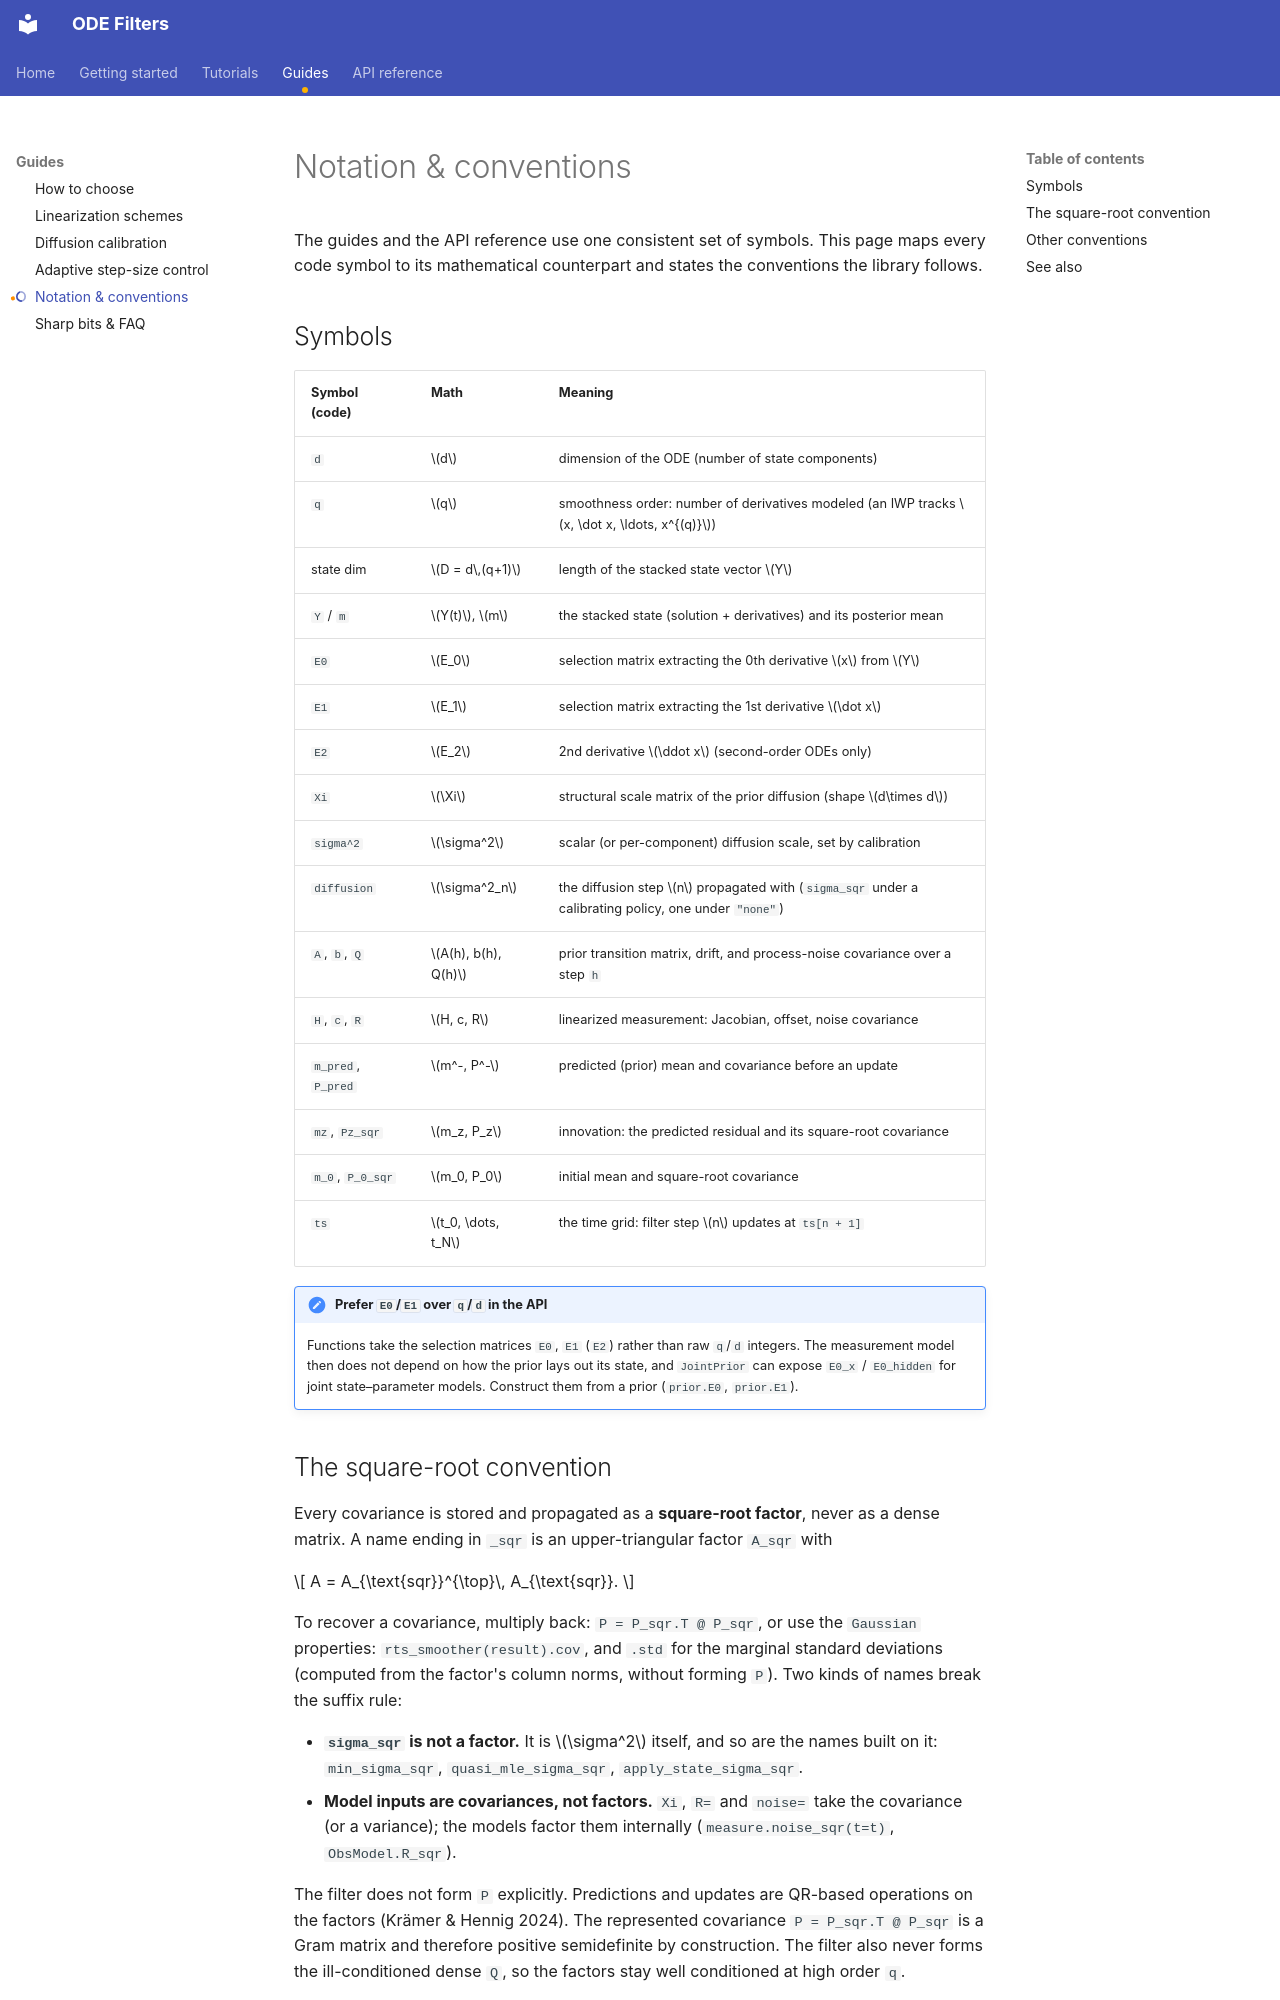

repository: paufisch/ode_filters · page: notation/index.html · generator: mkdocs

# Notation & conventions

The guides and the API reference use one consistent set of symbols. This page
maps every code symbol to its mathematical counterpart and states the
conventions the library follows.

## Symbols

| Symbol (code) | Math | Meaning |
| --- | --- | --- |
| `d` | $d$ | dimension of the ODE (number of state components) |
| `q` | $q$ | smoothness order: number of derivatives modeled (an IWP tracks $x, \dot x, \ldots, x^{(q)}$) |
| state dim | $D = d\,(q+1)$ | length of the stacked state vector $Y$ |
| `Y` / `m` | $Y(t)$, $m$ | the stacked state (solution + derivatives) and its posterior mean |
| `E0` | $E_0$ | selection matrix extracting the 0th derivative $x$ from $Y$ |
| `E1` | $E_1$ | selection matrix extracting the 1st derivative $\dot x$ |
| `E2` | $E_2$ | 2nd derivative $\ddot x$ (second-order ODEs only) |
| `Xi` | $\Xi$ | structural scale matrix of the prior diffusion (shape $d\times d$) |
| `sigma^2` | $\sigma^2$ | scalar (or per-component) diffusion scale, set by calibration |
| `diffusion` | $\sigma^2_n$ | the diffusion step $n$ propagated with (`sigma_sqr` under a calibrating policy, one under `"none"`) |
| `A`, `b`, `Q` | $A(h), b(h), Q(h)$ | prior transition matrix, drift, and process-noise covariance over a step `h` |
| `H`, `c`, `R` | $H, c, R$ | linearized measurement: Jacobian, offset, noise covariance |
| `m_pred`, `P_pred` | $m^-, P^-$ | predicted (prior) mean and covariance before an update |
| `mz`, `Pz_sqr` | $m_z, P_z$ | innovation: the predicted residual and its square-root covariance |
| `m_0`, `P_0_sqr` | $m_0, P_0$ | initial mean and square-root covariance |
| `ts` | $t_0, \dots, t_N$ | the time grid: filter step $n$ updates at `ts[n + 1]` |

!!! note "Prefer `E0`/`E1` over `q`/`d` in the API"
    Functions take the selection matrices `E0`, `E1` (`E2`) rather than raw `q`/`d`
    integers. The measurement model then does not depend on how the prior lays
    out its state, and `JointPrior` can expose `E0_x` / `E0_hidden` for joint
    state–parameter models. Construct them from a prior (`prior.E0`, `prior.E1`).
